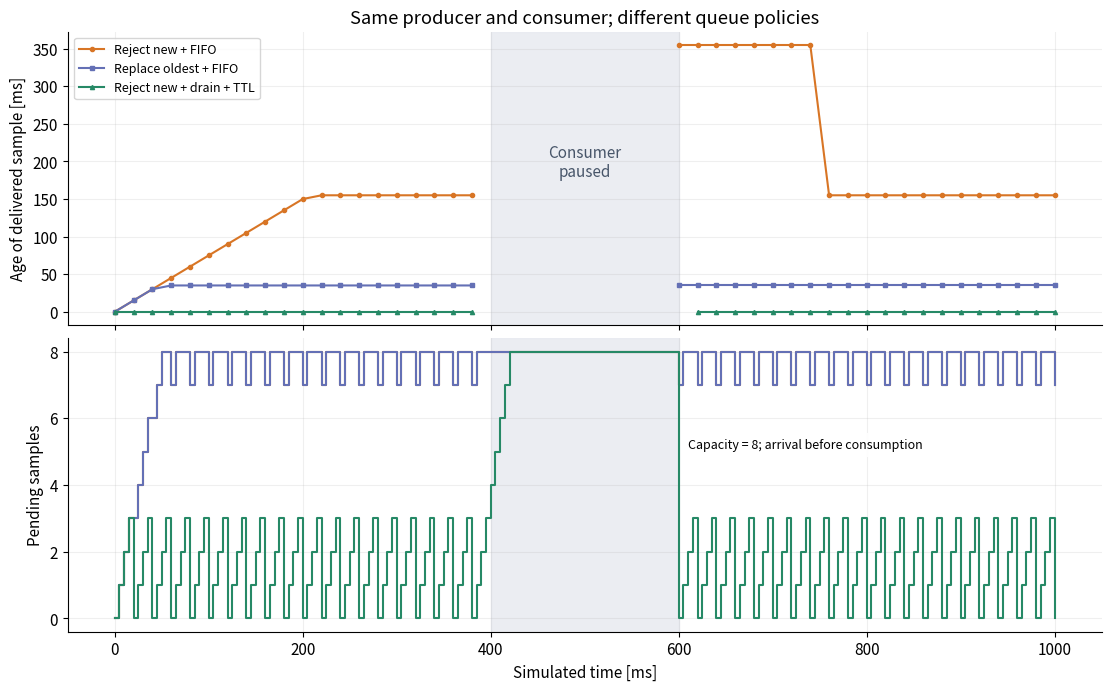

Source code (Python):
"""Deterministic queue-policy model, not a concurrent queue implementation.

Run: python -B queue_freshness.py --output-dir results
Requires NumPy and Matplotlib only for statistics/plotting. Integer event times
avoid a wall-clock benchmark. Arrival precedes consumption at simultaneous times.
"""
import argparse
from collections import deque
import json
from pathlib import Path

import numpy as np


POLICIES = ("Reject new + FIFO", "Replace oldest + FIFO", "Reject new + drain + TTL")


def simulate(policy, capacity=8, ttl_ms=20):
    if policy not in POLICIES or capacity < 1 or ttl_ms < 0:
        raise ValueError("invalid policy parameters")
    queue = deque()
    counts = dict(offered=0, overflow_drops=0, consumer_discards=0,
                  expired_drops=0, delivered=0)
    deliveries, backlog = [], []
    for now in range(0, 1001, 5):  # 200 Hz producer, including both endpoints
        sample = (counts["offered"], now)
        counts["offered"] += 1
        if len(queue) == capacity:
            counts["overflow_drops"] += 1
            if policy == "Replace oldest + FIFO":
                queue.popleft()
                queue.append(sample)
        else:
            queue.append(sample)
        # A 50 Hz consumer pauses during [400, 600) ms.
        if now % 20 == 0 and not 400 <= now < 600 and queue:
            if policy == "Reject new + drain + TTL":
                # Bounded by capacity; a concurrent implementation still needs
                # a fixed work budget, not an unbounded "until empty" loop.
                counts["consumer_discards"] += len(queue) - 1
                while len(queue) > 1:
                    queue.popleft()
            sequence, captured = queue.popleft()
            age = now - captured
            if policy == "Reject new + drain + TTL" and age > ttl_ms:
                counts["expired_drops"] += 1
            else:
                deliveries.append((now, sequence, age))
                counts["delivered"] += 1
        backlog.append((now, len(queue)))
    counts["pending"] = len(queue)
    assert counts["offered"] == sum(counts[key] for key in counts if key != "offered")
    sequence = [row[1] for row in deliveries]
    assert all(a < b for a, b in zip(sequence, sequence[1:]))
    assert max(row[1] for row in backlog) <= capacity
    ages = [row[2] for row in deliveries]
    if policy == "Reject new + drain + TTL":
        assert max(ages) <= ttl_ms
    return {"counts": counts, "max_delivered_age_ms": max(ages),
            "p95_delivered_age_ms": float(np.percentile(ages, 95)),
            "deliveries": deliveries, "backlog": backlog}


def main():
    parser = argparse.ArgumentParser(description=__doc__)
    parser.add_argument("--output-dir", type=Path, default=Path("results"))
    args = parser.parse_args()
    results = {policy: simulate(policy) for policy in POLICIES}
    assert results[POLICIES[0]]["max_delivered_age_ms"] > 200
    assert results[POLICIES[1]]["max_delivered_age_ms"] == 35
    assert results[POLICIES[2]]["counts"]["expired_drops"] == 1
    # A full one-slot FIFO has exactly zero spare capacity after each arrival.
    for policy in POLICIES:
        simulate(policy, capacity=1)
    import matplotlib
    matplotlib.use("Agg")
    import matplotlib.pyplot as plt
    plt.rcParams.update({"font.size": 11, "axes.spines.top": False,
                         "axes.spines.right": False})
    fig, axes = plt.subplots(2, 1, figsize=(11, 6.8), sharex=True, constrained_layout=True)
    for (policy, result), color, marker in zip(results.items(),
            ("#d87525", "#6470b5", "#268966"), ("o", "s", "^")):
        values = np.asarray(result["deliveries"])
        # Do not connect across pauses or a rejected stale delivery.
        starts = np.r_[0, np.flatnonzero(np.diff(values[:, 0]) > 20) + 1]
        ends = np.r_[starts[1:], len(values)]
        for segment, (start, end) in enumerate(zip(starts, ends)):
            axes[0].plot(values[start:end, 0], values[start:end, 2], marker=marker,
                         markersize=3, color=color, label=policy if segment == 0 else None)
        backlog = np.asarray(result["backlog"])
        axes[1].step(backlog[:, 0], backlog[:, 1], where="post", color=color, label=policy)
    for ax in axes:
        ax.axvspan(400, 600, color="#e8eaf0", alpha=.85, zorder=0)
        ax.grid(alpha=.2)
    axes[0].set(ylabel="Age of delivered sample [ms]",
                title="Same producer and consumer; different queue policies")
    axes[0].legend(loc="upper left", fontsize=9)
    axes[0].text(500, 180, "Consumer\npaused", ha="center", color="#475569")
    axes[1].set(xlabel="Simulated time [ms]", ylabel="Pending samples", yticks=range(0, 9, 2))
    axes[1].text(610, 5.1, "Capacity = 8; arrival before consumption", fontsize=9,
                 bbox={"facecolor": "white", "edgecolor": "none", "alpha": .9})
    args.output_dir.mkdir(parents=True, exist_ok=True)
    fig.savefig(args.output_dir / "queue-freshness.png", dpi=160)
    plt.close(fig)
    report = {"model": {"producer_hz": 200, "consumer_hz": 50, "capacity": 8,
                         "consumer_pause_ms": [400, 600], "ttl_ms": 20,
                         "same_time_order": "arrival, then consumption",
                         "scope": "discrete-event policy model, not concurrency or latency benchmark"},
              "results": results}
    (args.output_dir / "queue-freshness-results.json").write_text(
        json.dumps(report, indent=2) + "\n", encoding="utf-8")
    print(json.dumps({p: {k: v for k, v in r.items() if k not in {"deliveries", "backlog"}}
                      for p, r in results.items()}, indent=2))


if __name__ == "__main__":
    main()
